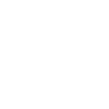
t = 0.00 s
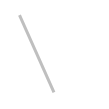
t = 0.25 s
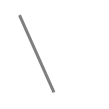
t = 0.50 s
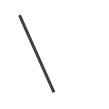
t = 0.75 s
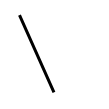
t = 1.00 s

The animated SVG that drew these frames (rendered in a browser with its animation timeline set to each time). Animation: 2 SMIL elements (animate=2); one cycle of 1.00 s.

<svg width="109px" height="109px" viewBox="0 0 px 109px" xmlns="http://www.w3.org/2000/svg" xmlns:xlink="http://www.w3.org/1999/xlink" xml:space="preserve" version="1.1"  baseProfile="full">
<path d="M19.5,15.17c10.08,22.4,30.08,67.63,34.47,77.31" style="fill:none;stroke:black;stroke-width:3;opacity:0">
  <animate attributeType="CSS" attributeName="opacity" from="0" to="1" begin="0s" dur="1s" repeatCount="0" fill="freeze" />
</path>
<path d="M88.84,15.5c-6.78,15.34-29.01,64.94-34.6,77.06" style="fill:none;stroke:black;stroke-width:3;opacity:0">
  <animate attributeType="CSS" attributeName="opacity" from="0" to="1" begin="1s" dur="1s" repeatCount="0" fill="freeze" />
</path>
</svg>
